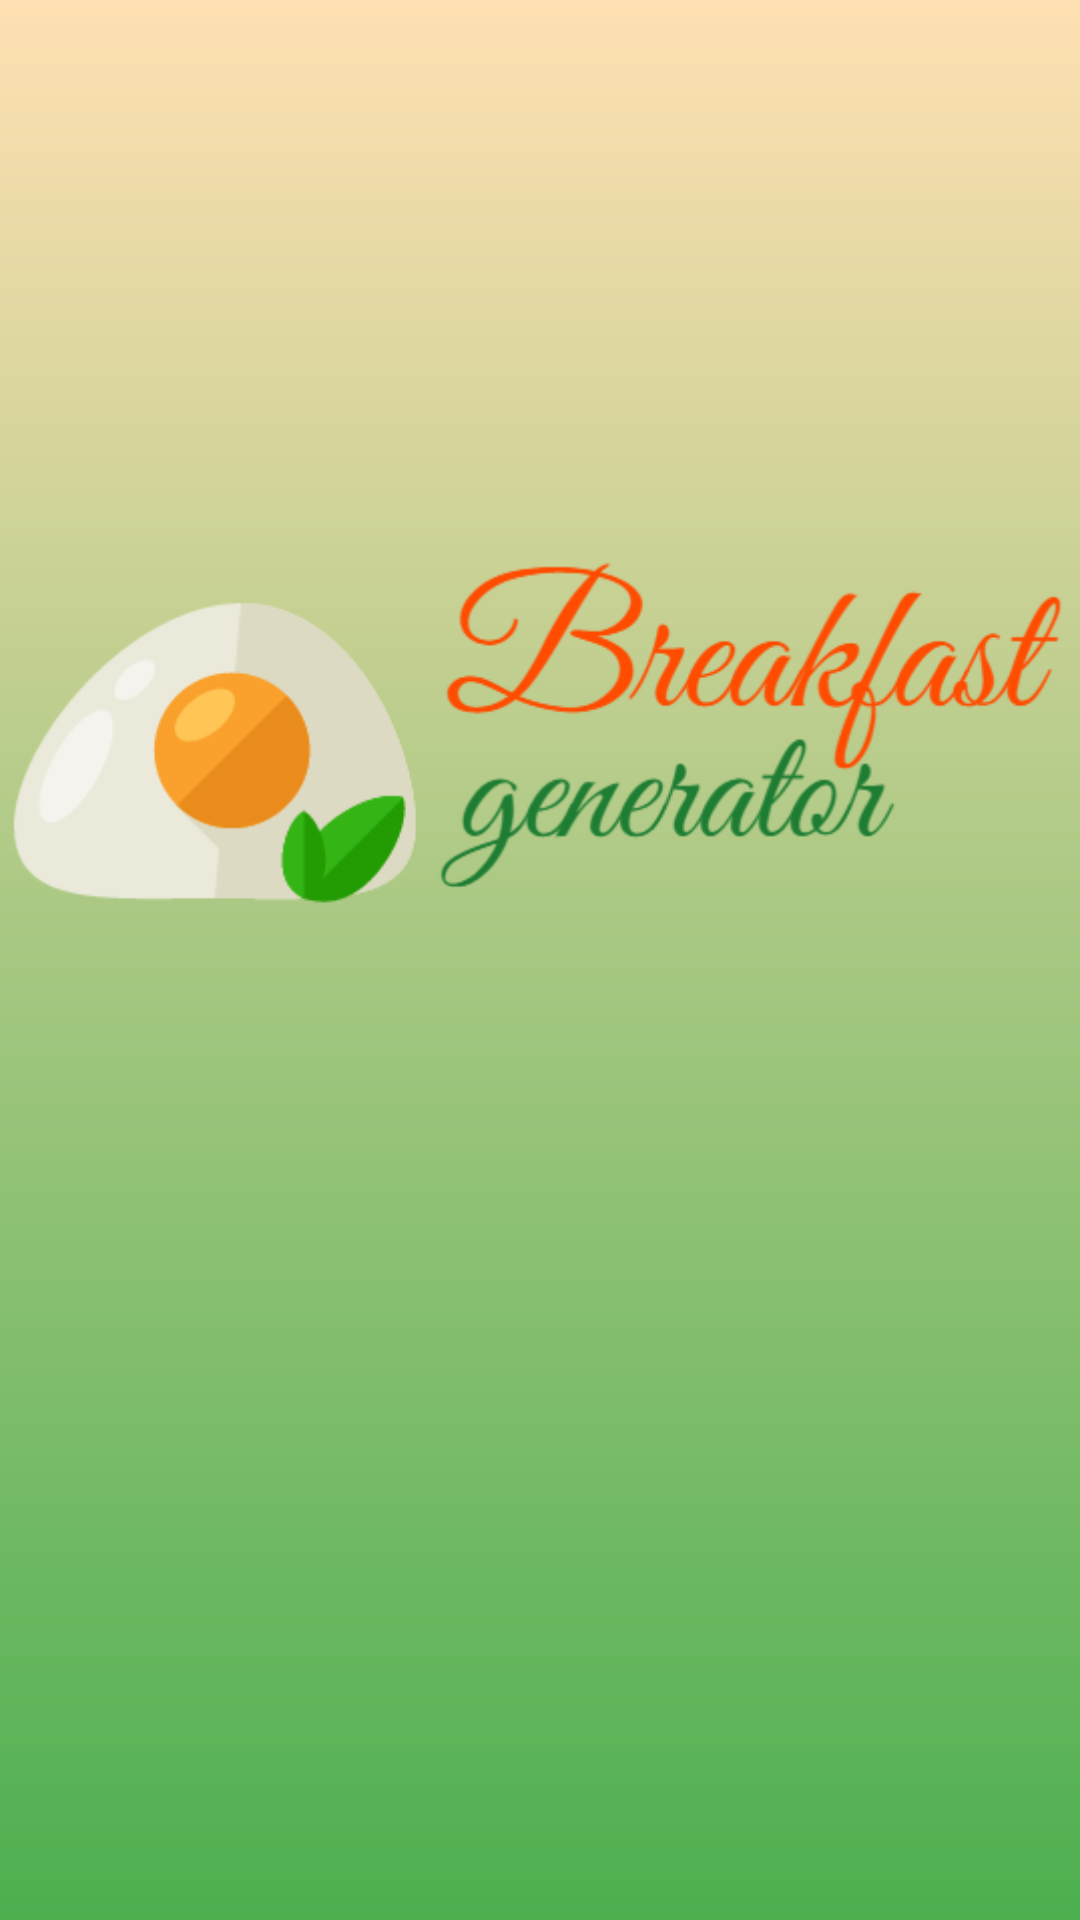

This screen was rendered from an Android layout file. Write that file and the resources it references.
<!-- AndroidManifest.xml: activity theme SplashScreenTheme -->
<!-- res/layout/splash_screen.xml -->
<?xml version="1.0" encoding="utf-8"?>
<LinearLayout xmlns:android="http://schemas.android.com/apk/res/android"
              android:orientation="vertical"
              android:layout_width="match_parent"
              android:layout_height="match_parent">

    <LinearLayout
        android:layout_width="match_parent"
        android:layout_height="match_parent"
        android:orientation="vertical">

        <ImageView
            android:layout_width="match_parent"
            android:layout_height="match_parent"
            android:src="@drawable/logo"
            android:scaleType="centerInside"
            android:layout_marginBottom="150dp"/>
    </LinearLayout>

</LinearLayout>
<!-- resources referenced by this layout -->
<resources>
  <!-- drawable logo: png bitmap (drawable, 31386 bytes) -->
  <style name="SplashScreenTheme">
          <item name="windowActionBar">false</item>
          <item name="windowNoTitle">true</item>
          <item name="android:windowBackground">@drawable/background</item>
  
      </style>
  <!-- drawable background (drawable) -->
  <?xml version="1.0" encoding="utf-8"?>
  <shape xmlns:android="http://schemas.android.com/apk/res/android"
      android:shape="rectangle">
      <gradient android:endColor="#ffe0b2"
                android:startColor="@color/colorAccent"
                android:angle="90">
  
      </gradient>
  
  </shape>
  <color name="colorAccent">#4CAF50</color>
</resources>
